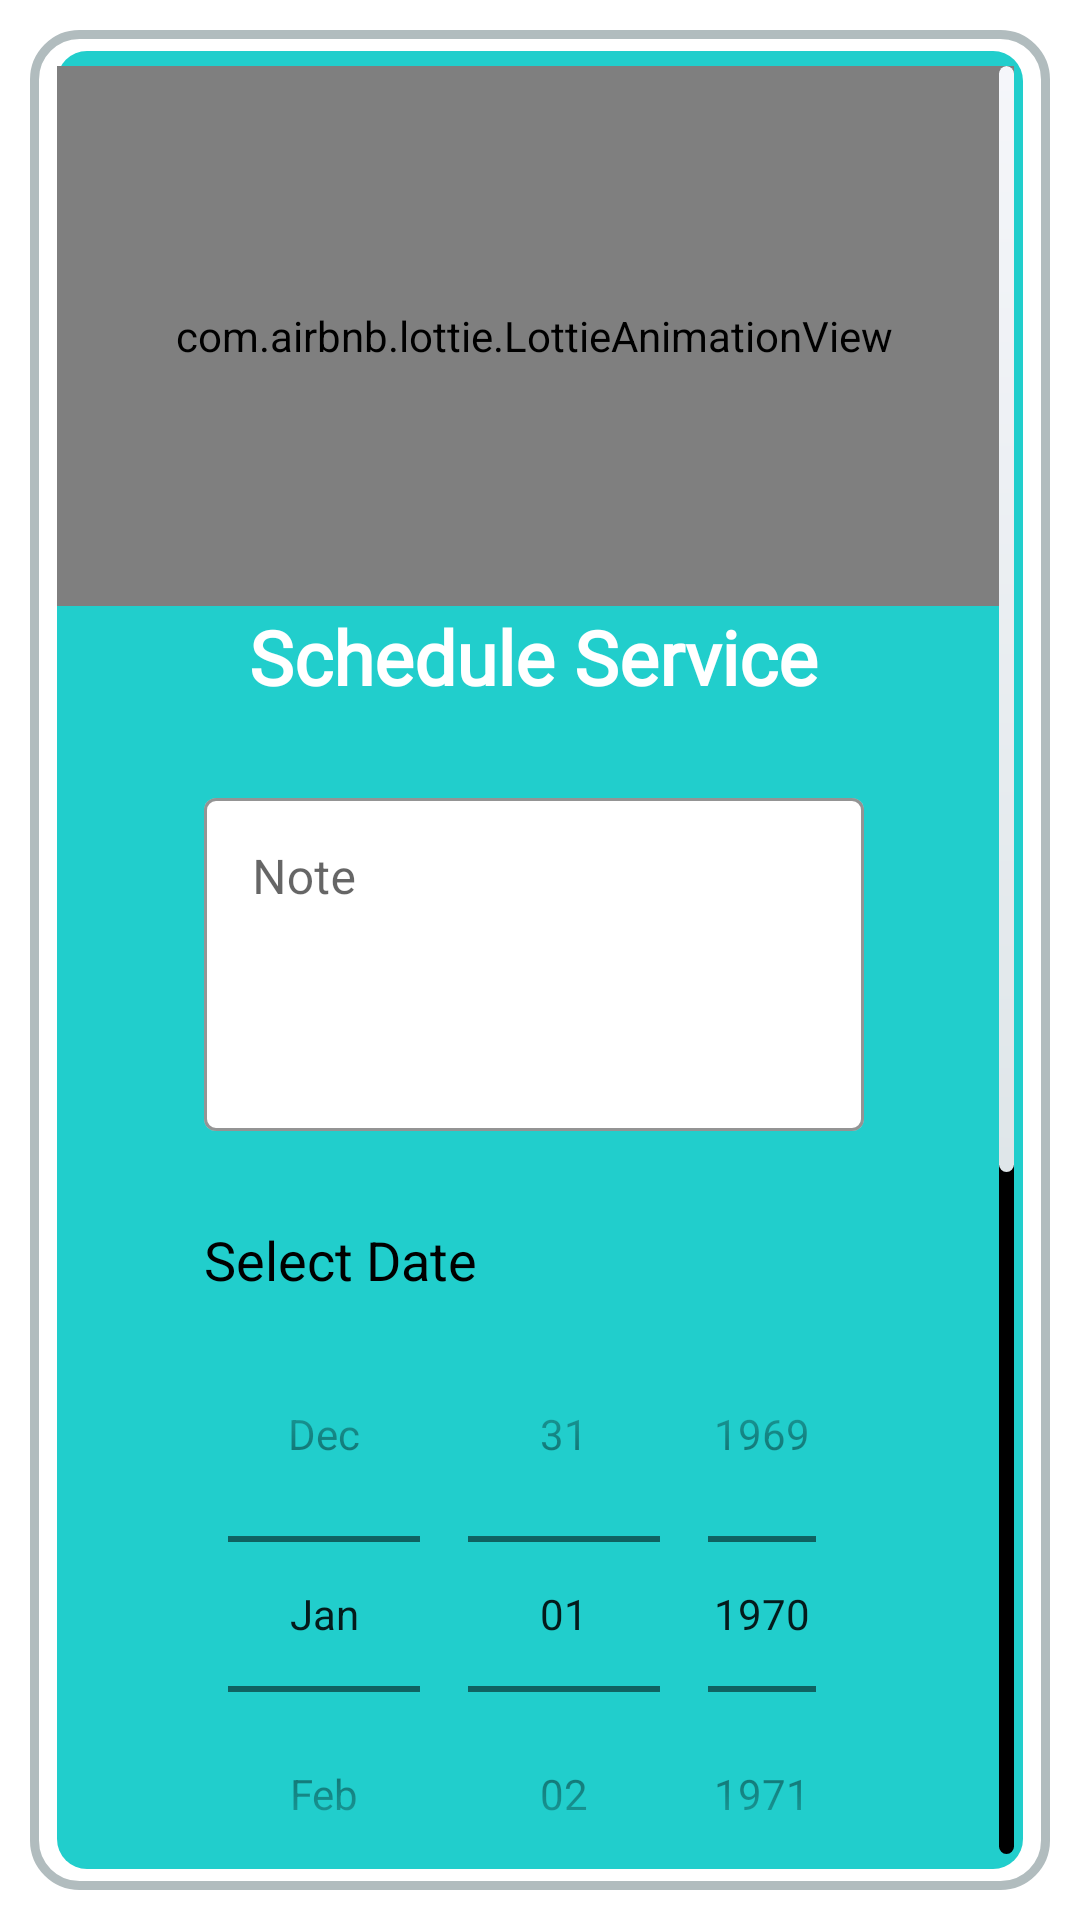

This screen was rendered from an Android layout file. Write that file and the resources it references.
<!-- AndroidManifest.xml: application theme Theme.Jobby_Oficial -->
<!-- res/layout/dialog_schedule.xml -->
<?xml version="1.0" encoding="utf-8"?>
<LinearLayout xmlns:android="http://schemas.android.com/apk/res/android"
    xmlns:app="http://schemas.android.com/apk/res-auto"
    android:id="@+id/schedule_dialog"
    android:layout_width="match_parent"
    android:layout_height="match_parent"
    android:gravity="center"
    android:orientation="vertical"
    android:padding="10dp">

    <LinearLayout
        android:layout_width="match_parent"
        android:layout_height="wrap_content"
        android:gravity="center"
        android:orientation="vertical"
        android:background="@drawable/layout_bg"
        android:padding="7dp">

        <LinearLayout
            android:layout_width="match_parent"
            android:layout_height="wrap_content"
            android:layout_gravity="center"
            android:background="@drawable/dialog_background"
            android:gravity="center"
            android:orientation="vertical"
            android:layout_marginLeft="2dp"
            android:layout_marginRight="2dp">

            <ScrollView
                android:layout_width="match_parent"
                android:layout_height="match_parent"
                android:layout_marginTop="5dp"
                android:layout_marginBottom="5dp"
                android:layout_marginRight="2dp"
                android:scrollbarSize="5dp"
                android:overScrollMode="never"
                android:scrollbarTrackVertical="@drawable/scroll_track"
                android:scrollbarThumbVertical="@drawable/scroll_thumb">

                <LinearLayout
                    android:layout_width="match_parent"
                    android:layout_height="wrap_content"
                    android:orientation="vertical"
                    android:gravity="center">

                    <com.airbnb.lottie.LottieAnimationView
                        android:id="@+id/lav_schedule"
                        android:layout_width="match_parent"
                        android:layout_height="180dp"
                        android:layout_gravity="center"
                        app:lottie_autoPlay="true"
                        app:lottie_loop="true"
                        app:lottie_rawRes="@raw/animation_26" />

                    <TextView
                        android:layout_width="wrap_content"
                        android:layout_height="wrap_content"
                        android:text="Schedule Service"
                        android:textColor="@color/white"
                        android:textSize="25dp"
                        android:textStyle="bold"
                        android:fontFamily="@font/muli_black"/>

                    <LinearLayout
                        android:layout_width="match_parent"
                        android:layout_height="wrap_content"
                        android:orientation="vertical"
                        android:paddingLeft="50dp"
                        android:paddingRight="50dp">

                        <com.google.android.material.textfield.TextInputLayout
                            android:id="@+id/ed_note_schedule"
                            style="@style/Widget.MaterialComponents.TextInputLayout.OutlinedBox"
                            android:layout_width="match_parent"
                            android:layout_height="117dp"
                            android:layout_marginTop="25dp"
                            android:hint="Note"
                            android:theme="@style/ThemeOverlay.AppTheme.TextInputEditText.Outlined"
                            app:boxStrokeColor="@color/black"
                            app:hintTextColor="@color/black"
                            app:boxBackgroundColor="@color/white">

                            <com.google.android.material.textfield.TextInputEditText
                                android:layout_width="match_parent"
                                android:layout_height="111dp"
                                android:gravity="top"/>

                        </com.google.android.material.textfield.TextInputLayout>

                        <LinearLayout
                            android:layout_width="match_parent"
                            android:layout_height="wrap_content"
                            android:orientation="vertical"
                            android:layout_marginTop="30dp">

                            <LinearLayout
                                android:layout_width="match_parent"
                                android:layout_height="wrap_content">

                                <TextView
                                    android:layout_width="0dp"
                                    android:layout_height="wrap_content"
                                    android:layout_weight="1"
                                    android:text="Select Date"
                                    android:textColor="@color/black"
                                    android:textSize="18dp"/>

                                <TextView
                                    android:id="@+id/tv_invalid_date_schedule"
                                    android:layout_width="0dp"
                                    android:layout_height="wrap_content"
                                    android:layout_weight="1"
                                    android:textColor="@color/red"
                                    android:gravity="right"/>

                            </LinearLayout>

                            <DatePicker
                                android:id="@+id/dp_date_schedule"
                                android:layout_width="match_parent"
                                android:layout_height="wrap_content"
                                android:calendarViewShown="false"
                                android:datePickerMode="spinner"
                                android:spinnersShown="true"/>

                        </LinearLayout>

                        <LinearLayout
                            android:layout_width="match_parent"
                            android:layout_height="wrap_content"
                            android:orientation="vertical">

                            <LinearLayout
                                android:layout_width="match_parent"
                                android:layout_height="wrap_content">

                                <TextView
                                    android:layout_width="0dp"
                                    android:layout_height="wrap_content"
                                    android:layout_weight="1"
                                    android:text="Select Time"
                                    android:textColor="@color/black"
                                    android:textSize="18dp"/>

                                <TextView
                                    android:id="@+id/tv_invalid_time_schedule"
                                    android:layout_width="0dp"
                                    android:layout_height="wrap_content"
                                    android:layout_weight="1"
                                    android:textColor="@color/red"
                                    android:gravity="right"/>

                            </LinearLayout>

                            <LinearLayout
                                android:layout_width="match_parent"
                                android:layout_height="wrap_content">

                                <NumberPicker
                                    android:id="@+id/np_hour_time_schedule"
                                    android:layout_width="0dp"
                                    android:layout_height="wrap_content"
                                    android:layout_weight="1"/>

                                <NumberPicker
                                    android:id="@+id/np_minute_time_schedule"
                                    android:layout_width="0dp"
                                    android:layout_height="wrap_content"
                                    android:layout_weight="1"/>

                            </LinearLayout>

                        </LinearLayout>

                    </LinearLayout>

                    <androidx.appcompat.widget.AppCompatButton
                        android:id="@+id/btn_insert_schedule"
                        android:layout_width="wrap_content"
                        android:layout_height="40dp"
                        android:background="@drawable/button_gradient_2"
                        android:layout_marginTop="20dp"
                        android:paddingLeft="40dp"
                        android:paddingRight="40dp"
                        android:elevation="8dp"
                        android:text="Schedule"
                        android:textColor="@color/black"
                        android:textStyle="bold"
                        android:transitionName="tn_login"/>

                    <TextView
                        android:id="@+id/tv_cancel_schedule"
                        android:layout_width="wrap_content"
                        android:layout_height="wrap_content"
                        android:layout_marginTop="20dp"
                        android:layout_marginBottom="30dp"
                        android:text="Cancel"
                        android:textColor="@color/white"
                        android:textSize="20dp"
                        android:textStyle="bold"/>

                </LinearLayout>

            </ScrollView>

        </LinearLayout>

    </LinearLayout>

</LinearLayout>
<!-- resources referenced by this layout -->
<resources>
  <color name="black">#FF000000</color>
  <color name="red">#e74c3c</color>
  <color name="white">#FFFFFFFF</color>
  <!-- drawable button_gradient_2 (drawable) -->
  <?xml version="1.0" encoding="utf-8"?>
  <shape android:shape="rectangle" xmlns:android="http://schemas.android.com/apk/res/android">
      <corners android:radius="100dp"/>
      <gradient android:angle="45"
          android:startColor="@color/white"
          android:endColor="#ecf0f3"/>
  </shape>
  <!-- drawable dialog_background (drawable) -->
  <?xml version="1.0" encoding="utf-8"?>
  <shape xmlns:android="http://schemas.android.com/apk/res/android"
      android:shape="rectangle">
  
      <corners android:radius="10dp"/>
      <solid android:color="@color/splash_screen_background"/>
  
  </shape>
  <!-- drawable layout_bg (drawable) -->
  <?xml version="1.0" encoding="utf-8"?>
  <shape xmlns:android="http://schemas.android.com/apk/res/android">
      <solid android:color="#FFFFFF"/>
      <stroke android:width="3dp" android:color="#B1BCBE" />
      <corners android:radius="15dp"/>
      <padding android:left="0dp" android:top="0dp" android:right="0dp" android:bottom="0dp" />
  </shape>
  <!-- drawable scroll_thumb (drawable) -->
  <?xml version="1.0" encoding="utf-8"?>
  <shape xmlns:android="http://schemas.android.com/apk/res/android">
  
      <gradient
          android:startColor="#dfe6e9"
          android:endColor="#f5f6fa"
          android:angle="45"/>
  
      <corners
          android:radius="20dp"/>
  
  </shape>
  <!-- drawable scroll_track (drawable) -->
  <?xml version="1.0" encoding="utf-8"?>
  <shape xmlns:android="http://schemas.android.com/apk/res/android">
  
      <stroke
          android:color="#000"
          android:width="3dp"/>
  
      <corners
          android:radius="20dp"/>
  
  </shape>
  <style name="ThemeOverlay.AppTheme.TextInputEditText.Outlined" parent="">
          <item name="colorControlActivated">@color/black</item>
      </style>
  <style name="Theme.Jobby_Oficial" parent="Theme.MaterialComponents.DayNight.NoActionBar">
          <item name="android:windowNoTitle">true</item>
          <item name="android:windowFullscreen">true</item>
          
          <item name="colorPrimary">@color/purple_500</item>
          <item name="colorPrimaryVariant">@color/purple_700</item>
          <item name="colorOnPrimary">@color/white</item>
          
          <item name="colorSecondary">@color/teal_200</item>
          <item name="colorSecondaryVariant">@color/teal_700</item>
          <item name="colorOnSecondary">@color/black</item>
          
          <item name="android:statusBarColor" tools:targetApi="l">?attr/colorPrimaryVariant</item>
          
      </style>
  <color name="splash_screen_background">#21CECC</color>
  <color name="purple_500">#FF6200EE</color>
  <color name="purple_700">#FF3700B3</color>
  <color name="teal_200">#FF03DAC5</color>
  <color name="teal_700">#FF018786</color>
</resources>
